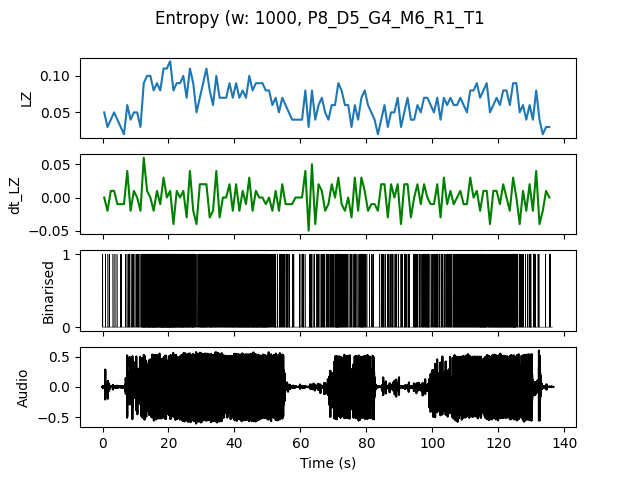

The data file committed next to this chart (first rows):
, t0, LZ, dt_LZ, IOI
0.0, 0.0, 0.04983, 0.0, 0.5
1.0, 1.0, 0.0299, -0.01993, 1.0
2.0, 2.0, 0.03986, 0.009966, 1.0
3.0, 3.0, 0.04983, 0.009966, 0.5
4.0, 4.0, 0.03986, -0.009966, 1.0
5.0, 5.0, 0.0299, -0.009966, 0.5
6.0, 6.0, 0.01993, -0.009966, 0.0
7.0, 7.0, 0.05979, 0.03986, 0.3333
8.0, 8.0, 0.03986, -0.01993, 0.5
9.0, 9.0, 0.04983, 0.009966, 0.3333
10.0, 10.0, 0.04983, 0.0, 0.3333
11.0, 11.0, 0.0299, -0.01993, 0.5
12.0, 12.0, 0.08969, 0.05979, 0.09091
13.0, 13.0, 0.09966, 0.009966, 0.1
14.0, 14.0, 0.09966, 0.0, 0.09091
15.0, 15.0, 0.07973, -0.01993, 0.09091
16.0, 16.0, 0.08969, 0.009966, 0.1111
17.0, 17.0, 0.07973, -0.009966, 0.1
18.0, 18.0, 0.1096, 0.0299, 0.08333
19.0, 19.0, 0.1096, 0.0, 0.08333
20.0, 20.0, 0.1196, 0.009966, 0.07692
21.0, 21.0, 0.07973, -0.03986, 0.09091
22.0, 22.0, 0.08969, 0.009966, 0.125
23.0, 23.0, 0.08969, 0.0, 0.125
24.0, 24.0, 0.09966, 0.009966, 0.09091
25.0, 25.0, 0.06976, -0.0299, 0.1429
26.0, 26.0, 0.1096, 0.03986, 0.125
27.0, 27.0, 0.08969, -0.01993, 0.1111
28.0, 28.0, 0.04983, -0.03986, 0.3333
29.0, 29.0, 0.06976, 0.01993, 0.1667
30.0, 30.0, 0.08969, 0.01993, 0.125
31.0, 31.0, 0.1096, 0.01993, 0.125
32.0, 32.0, 0.07973, -0.0299, 0.125
33.0, 33.0, 0.05979, -0.01993, 0.1667
34.0, 34.0, 0.09966, 0.03986, 0.1429
35.0, 35.0, 0.06976, -0.0299, 0.1667
36.0, 36.0, 0.06976, 0.0, 0.1667
37.0, 37.0, 0.06976, 0.0, 0.1667
38.0, 38.0, 0.08969, 0.01993, 0.1429
39.0, 39.0, 0.06976, -0.01993, 0.1429
40.0, 40.0, 0.08969, 0.01993, 0.1429
41.0, 41.0, 0.06976, -0.01993, 0.125
42.0, 42.0, 0.07973, 0.009966, 0.1111
43.0, 43.0, 0.06976, -0.009966, 0.125
44.0, 44.0, 0.09966, 0.0299, 0.125
45.0, 45.0, 0.07973, -0.01993, 0.1111
46.0, 46.0, 0.08969, 0.009966, 0.1111
47.0, 47.0, 0.08969, 0.0, 0.125
48.0, 48.0, 0.08969, 0.0, 0.1111
49.0, 49.0, 0.07973, -0.009966, 0.1111
50.0, 50.0, 0.07973, 0.0, 0.2
51.0, 51.0, 0.05979, -0.01993, 0.25
52.0, 52.0, 0.06976, 0.009966, 0.2
53.0, 53.0, 0.04983, -0.01993, 0.5
54.0, 54.0, 0.06976, 0.01993, 0.25
55.0, 55.0, 0.05979, -0.009966, 0.25
56.0, 56.0, 0.04983, -0.009966, 0.25
57.0, 57.0, 0.03986, -0.009966, 0.5
58.0, 58.0, 0.03986, 0.0, 1.0
59.0, 59.0, 0.03986, 0.0, 0.5
... 76 more rows
